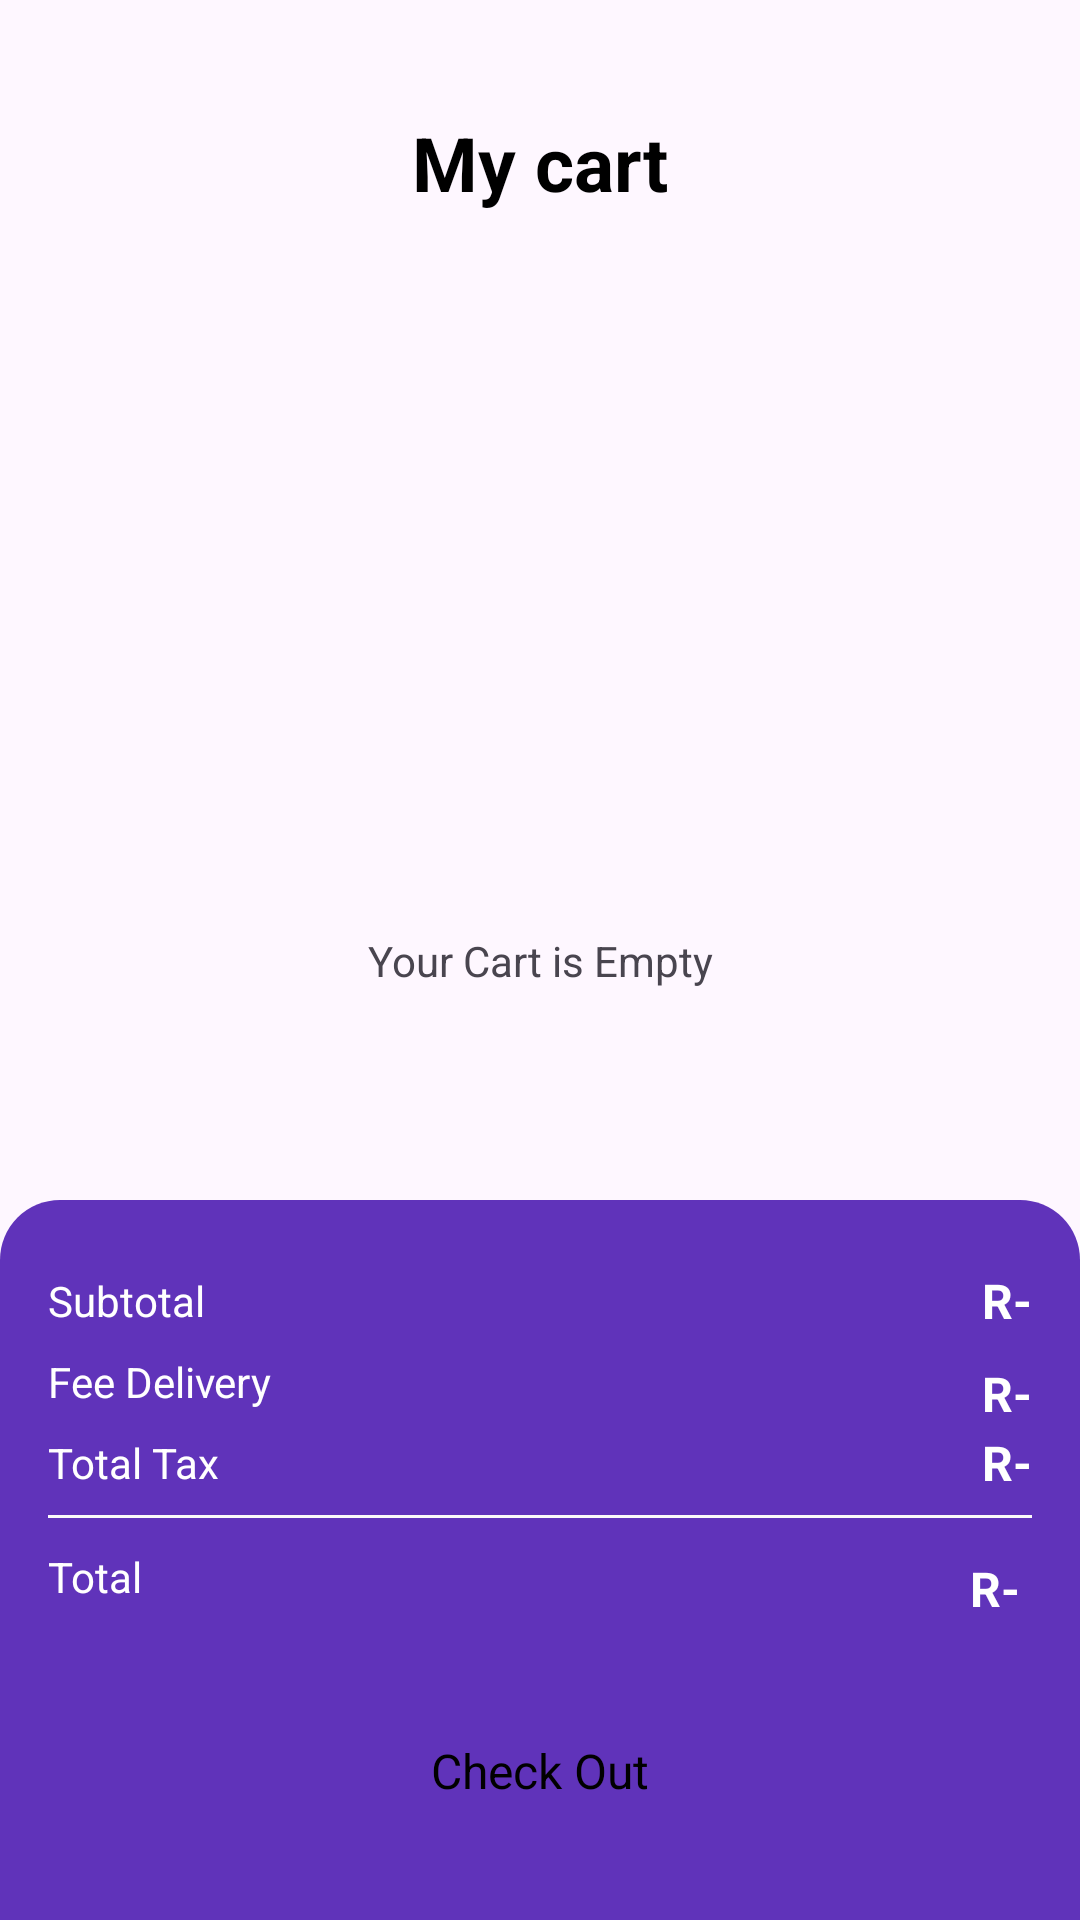

Here is an Android app screen rendered from its layout file. Give the layout XML and the strings, colors and styles it references.
<!-- AndroidManifest.xml: application theme Theme.SecondSemster -->
<!-- res/layout/activity_cart.xml -->
<?xml version="1.0" encoding="utf-8"?>
<androidx.constraintlayout.widget.ConstraintLayout xmlns:android="http://schemas.android.com/apk/res/android"
    xmlns:app="http://schemas.android.com/apk/res-auto"
    xmlns:tools="http://schemas.android.com/tools"
    android:layout_width="match_parent"
    android:layout_height="match_parent"
    tools:context=".CartActivity">

    <TextView
        android:id="@+id/emptyTxt"
        android:layout_width="wrap_content"
        android:layout_height="wrap_content"
        android:text="Your Cart is Empty"
        app:layout_constraintBottom_toBottomOf="parent"
        app:layout_constraintEnd_toEndOf="parent"
        app:layout_constraintStart_toStartOf="parent"
        app:layout_constraintTop_toTopOf="parent" />

    <androidx.constraintlayout.widget.ConstraintLayout
        android:id="@+id/constraintLayout"
        android:layout_width="match_parent"
        android:layout_height="wrap_content"
        android:layout_marginStart="16dp"
        android:layout_marginTop="32dp"
        android:layout_marginEnd="16dp"
        app:layout_constraintEnd_toEndOf="parent"
        app:layout_constraintStart_toStartOf="parent"
        app:layout_constraintTop_toTopOf="parent">

        <ImageView
            android:id="@+id/backBtn"
            android:layout_width="51dp"
            android:layout_height="44dp"

            app:layout_constraintBottom_toBottomOf="parent"
            app:layout_constraintStart_toStartOf="parent"
            app:layout_constraintTop_toTopOf="parent"
            tools:srcCompat="@drawable/left_back" />

        <TextView
            android:id="@+id/textView10"
            android:layout_width="wrap_content"
            android:layout_height="wrap_content"
            android:text="My cart"
            android:textColor="@color/black"
            android:textSize="25sp"
            android:textStyle="bold"
            app:layout_constraintBottom_toBottomOf="parent"
            app:layout_constraintEnd_toEndOf="parent"
            app:layout_constraintStart_toStartOf="parent"
            app:layout_constraintTop_toTopOf="parent" />
    </androidx.constraintlayout.widget.ConstraintLayout>

    <androidx.constraintlayout.widget.ConstraintLayout
        android:id="@+id/constraintLayout2"
        android:layout_width="match_parent"
        android:layout_height="240dp"
        android:background="@drawable/button_lg_top_corner"
        app:layout_constraintBottom_toBottomOf="parent"
        app:layout_constraintEnd_toEndOf="parent"
        app:layout_constraintStart_toStartOf="parent">

        <androidx.appcompat.widget.AppCompatButton
            android:id="@+id/button2"
            style="@android:style/Widget.Button"
            android:layout_width="0dp"
            android:layout_height="wrap_content"
            android:background="@drawable/white_lg"
            android:textSize="16sp"
            android:text="Check Out"
            app:layout_constraintBottom_toBottomOf="parent"
            app:layout_constraintEnd_toEndOf="@+id/constraintLayout3"
            app:layout_constraintStart_toStartOf="@+id/constraintLayout3"
            app:layout_constraintTop_toBottomOf="@+id/constraintLayout3" />

        <androidx.constraintlayout.widget.ConstraintLayout
            android:id="@+id/constraintLayout3"
            android:layout_width="match_parent"
            android:layout_height="wrap_content"
            android:layout_margin="16dp"
            app:layout_constraintEnd_toEndOf="parent"
            app:layout_constraintStart_toStartOf="parent"
            app:layout_constraintTop_toTopOf="parent">

            <TextView
                android:id="@+id/textView12"
                android:layout_width="wrap_content"
                android:layout_height="wrap_content"
                android:layout_marginTop="8dp"
                android:text="Subtotal"
                android:textColor="@color/white"
                app:layout_constraintStart_toStartOf="parent"
                app:layout_constraintTop_toTopOf="parent" />

            <TextView
                android:id="@+id/textView9"
                android:layout_width="wrap_content"
                android:layout_height="wrap_content"
                android:layout_marginTop="8dp"
                android:text="Fee Delivery"
                android:textColor="@color/white"
                app:layout_constraintStart_toStartOf="parent"
                app:layout_constraintTop_toBottomOf="@+id/textView12" />

            <TextView
                android:id="@+id/textView13"
                android:layout_width="wrap_content"
                android:layout_height="wrap_content"
                android:layout_marginTop="8dp"
                android:text="Total Tax"
                android:textColor="@color/white"
                app:layout_constraintStart_toStartOf="parent"
                app:layout_constraintTop_toBottomOf="@+id/textView9" />

            <TextView
                android:id="@+id/totalFeeTxt"
                android:layout_width="wrap_content"
                android:layout_height="wrap_content"
                android:text="R-"
                android:textColor="@color/white"
                android:textSize="16sp"
                android:textStyle="bold"
                app:layout_constraintBottom_toBottomOf="@+id/textView12"
                app:layout_constraintEnd_toEndOf="parent"
                app:layout_constraintTop_toTopOf="@+id/textView12" />

            <TextView
                android:id="@+id/deliveryTxt"
                android:layout_width="wrap_content"
                android:layout_height="wrap_content"
                android:layout_marginTop="8dp"
                android:text="R-"
                android:textColor="@color/white"
                android:textSize="16sp"
                android:textStyle="bold"
                app:layout_constraintBottom_toBottomOf="@+id/textView9"
                app:layout_constraintEnd_toEndOf="parent"
                app:layout_constraintTop_toTopOf="@+id/textView9" />

            <TextView
                android:id="@+id/taxTxt"
                android:layout_width="wrap_content"
                android:layout_height="wrap_content"
                android:text="R-"
                android:textColor="@color/white"
                android:textSize="16sp"
                android:textStyle="bold"
                app:layout_constraintBottom_toBottomOf="@+id/textView13"
                app:layout_constraintEnd_toEndOf="parent"
                app:layout_constraintTop_toTopOf="@+id/textView13" />

            <View
                android:id="@+id/view"
                android:layout_width="wrap_content"
                android:layout_height="1dp"
                android:layout_marginTop="8dp"
                android:background="#FBFAFA"
                app:layout_constraintEnd_toEndOf="parent"
                app:layout_constraintStart_toStartOf="parent"
                app:layout_constraintTop_toBottomOf="@+id/textView13" />

            <TextView
                android:id="@+id/textView17"
                android:layout_width="wrap_content"
                android:layout_height="wrap_content"
                android:layout_marginTop="10dp"
                android:text="Total"
                android:textColor="@color/white"
                app:layout_constraintStart_toStartOf="parent"
                app:layout_constraintTop_toBottomOf="@+id/view" />

            <TextView
                android:id="@+id/totalTxt"
                android:layout_width="wrap_content"
                android:layout_height="wrap_content"
                android:layout_marginTop="8dp"
                android:layout_marginEnd="4dp"
                android:text="R-"
                android:textColor="@color/white"
                android:textSize="16sp"
                android:textStyle="bold"
                app:layout_constraintBottom_toBottomOf="@+id/textView17"
                app:layout_constraintEnd_toEndOf="parent"
                app:layout_constraintTop_toTopOf="@+id/textView17" />

        </androidx.constraintlayout.widget.ConstraintLayout>
    </androidx.constraintlayout.widget.ConstraintLayout>

    <ScrollView
        android:id="@+id/scrollView2"
        android:layout_width="match_parent"
        android:layout_height="0dp"
        app:layout_constraintBottom_toTopOf="@+id/constraintLayout2"
        app:layout_constraintEnd_toEndOf="parent"
        app:layout_constraintStart_toStartOf="parent"
        app:layout_constraintTop_toBottomOf="@+id/constraintLayout">

        <LinearLayout
            android:layout_width="match_parent"
            android:layout_height="wrap_content"
            android:orientation="vertical">

            <androidx.recyclerview.widget.RecyclerView
                android:id="@+id/viewCart"
                android:layout_width="match_parent"
                android:layout_height="match_parent"
                android:layout_margin="16dp" />
        </LinearLayout>
    </ScrollView>
</androidx.constraintlayout.widget.ConstraintLayout>
<!-- resources referenced by this layout -->
<resources>
  <color name="black">#FF000000</color>
  <color name="white">#FFFFFFFF</color>
  <!-- drawable button_lg_top_corner (drawable) -->
  <?xml version="1.0" encoding="utf-8"?>
  <selector xmlns:android="http://schemas.android.com/apk/res/android">
  <item>
      <shape android:shape="rectangle">
          <corners android:topLeftRadius="20dp" android:topRightRadius="20dp"/>
          <solid android:color="@color/purple"></solid>
      </shape>
  </item>
  </selector>
  <style name="Theme.SecondSemster" parent="Base.Theme.SecondSemster">
  
          <item name="android:windowTranslucentNavigation">true</item>
          
      </style>
  <color name="purple">#6033ba</color>
  <style name="Base.Theme.SecondSemster" parent="Theme.Material3.DayNight.NoActionBar">
          
          
      </style>
</resources>
